Dataset: data (GitHub, wuyinwuxian/Neural_Networks_froth_flotation). Classes: high, low, medium.

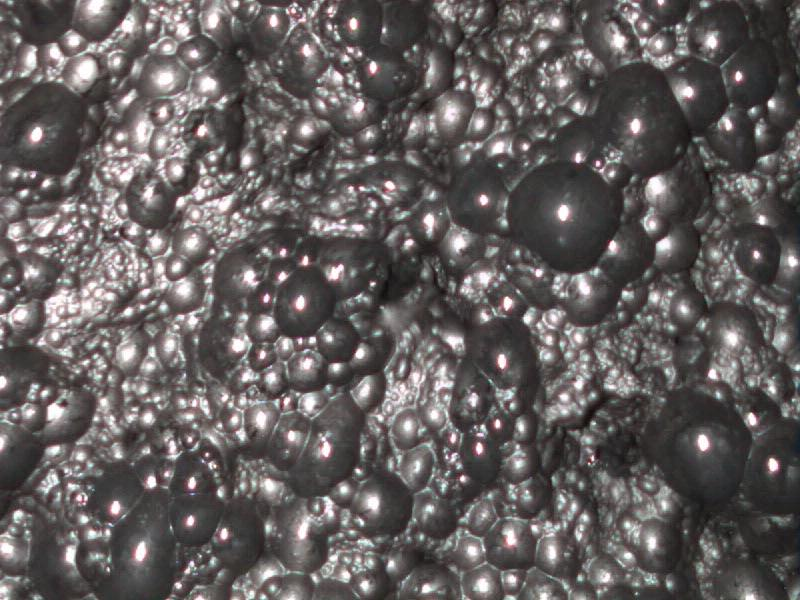
Label: low

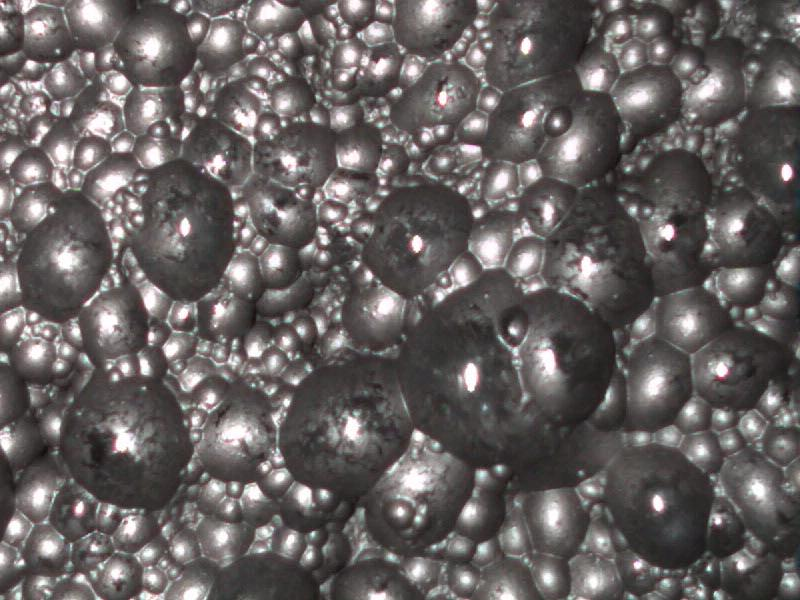
Label: low

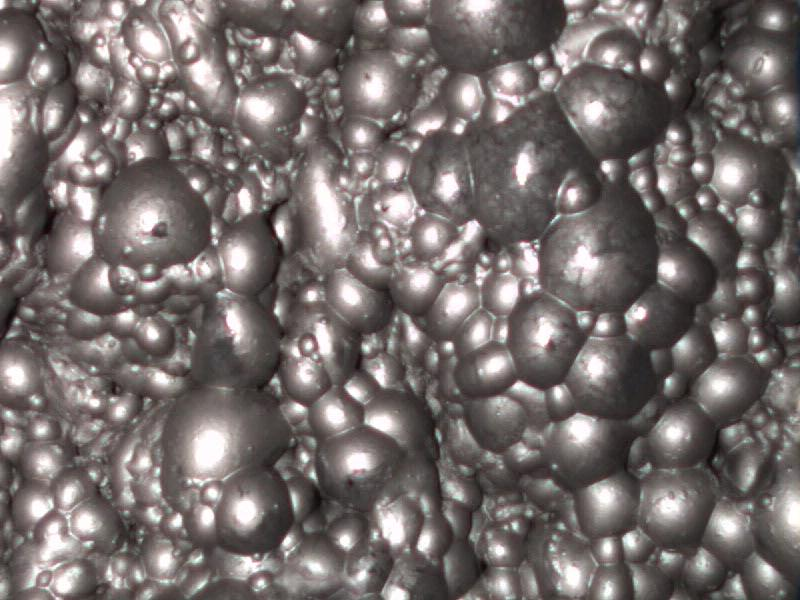
Label: medium

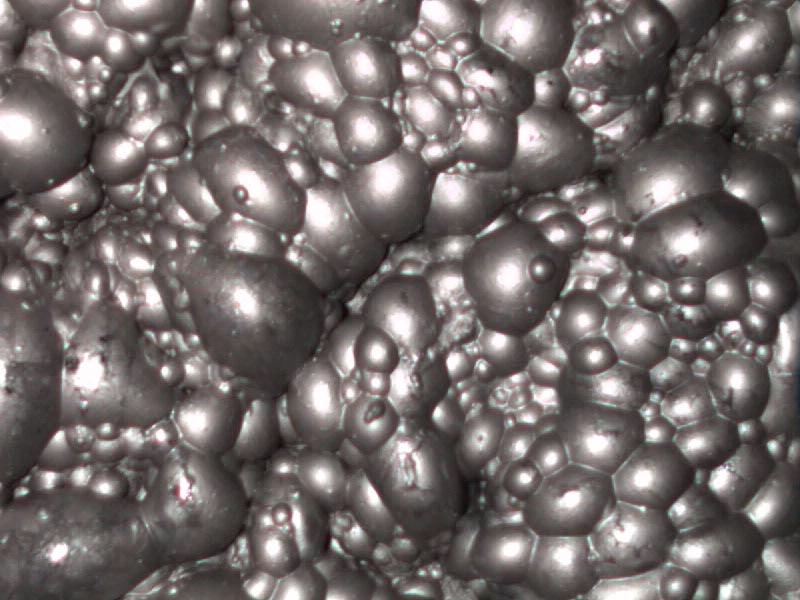
Label: medium

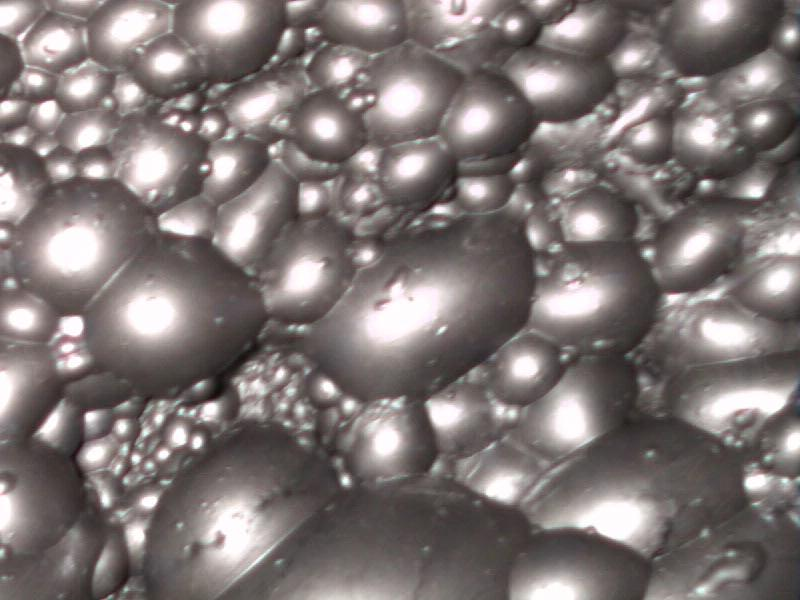
Label: high

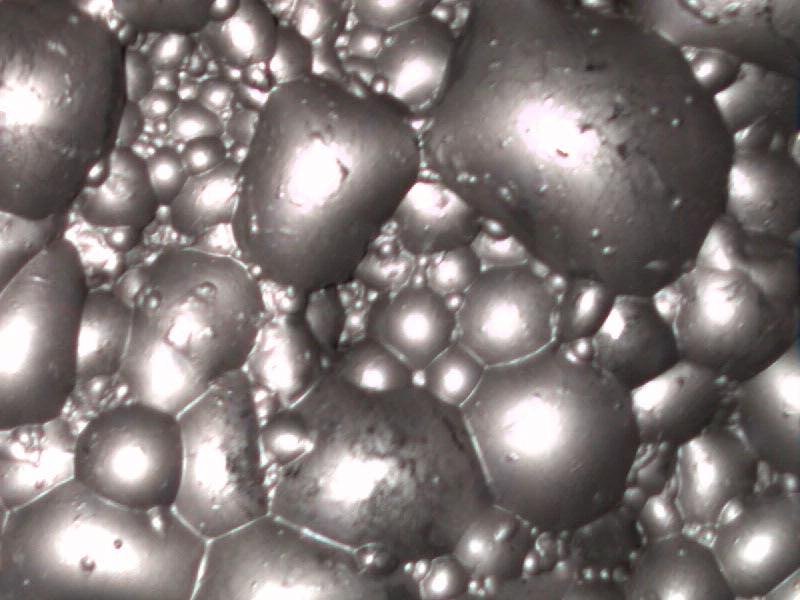
Label: high
